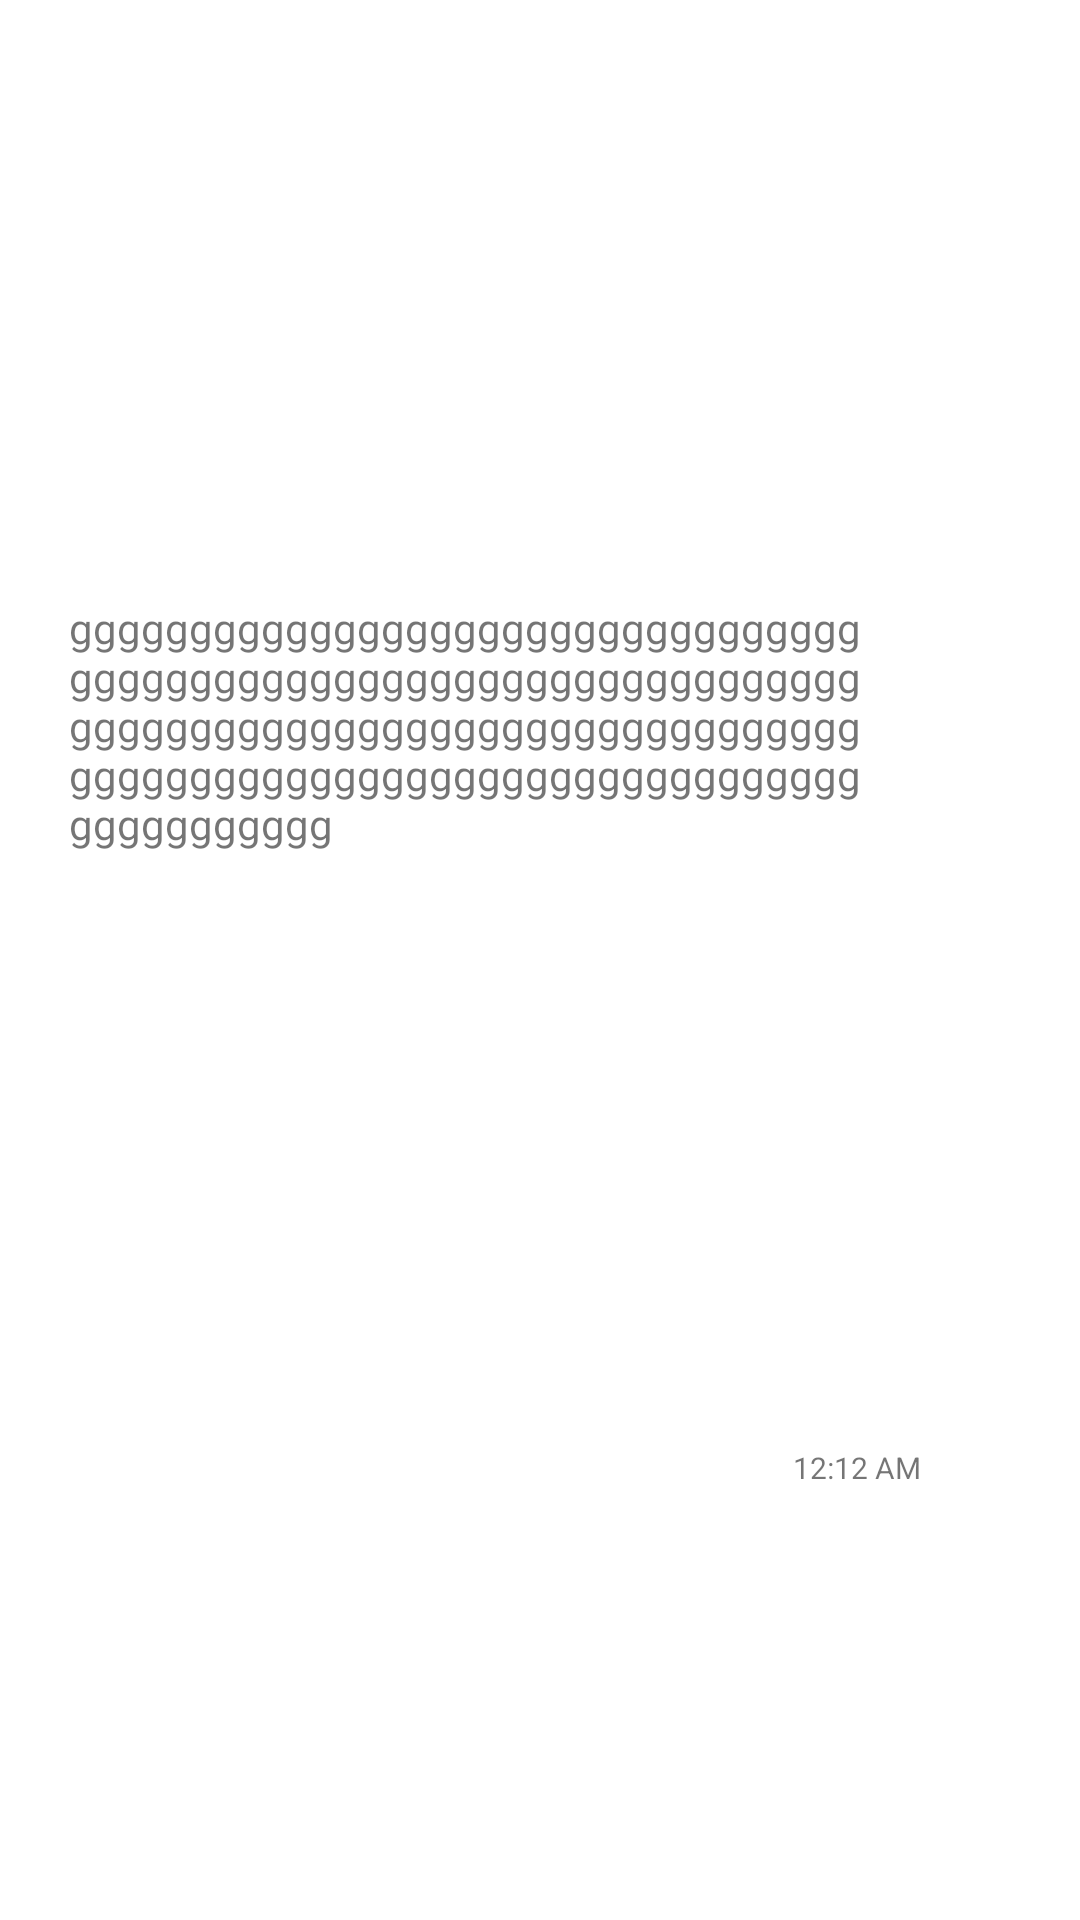

Android layout source for this screen:
<!-- AndroidManifest.xml: application theme Theme.WhatsAppClone -->
<!-- res/layout/recycle_receiver.xml -->
<?xml version="1.0" encoding="utf-8"?>
<androidx.constraintlayout.widget.ConstraintLayout xmlns:android="http://schemas.android.com/apk/res/android"
    xmlns:app="http://schemas.android.com/apk/res-auto"
    android:layout_width="wrap_content"
    android:layout_height="wrap_content"
    android:layout_marginStart="5dp"
    android:layout_marginLeft="5dp"
    android:layout_marginTop="5dp"
    android:layout_marginEnd="7dp"
    android:layout_marginRight="7dp"

    android:background="@drawable/bg_receiver"
    android:maxWidth="310dp"
    android:maxHeight="500dp"
    android:minHeight="30dp">

    <TextView
        android:id="@+id/txtReceiverMsg"
        android:layout_width="wrap_content"
        android:layout_height="wrap_content"
        android:layout_marginTop="4dp"
        android:layout_marginEnd="10dp"
        android:layout_marginBottom="3dp"
        android:maxWidth="270dp"
        android:minWidth="50dp"
        android:text="ggggggggggggggggggggggggggggggggggggggggggggggggggggggggggggggggggggggggggggggggggggggggggggggggggggggggggggggggggggggggggggggggggggggggggggggg"
        app:layout_constraintBottom_toTopOf="@+id/txtReceiverTime"
        app:layout_constraintEnd_toEndOf="parent"
        app:layout_constraintStart_toStartOf="@+id/guideline"
        app:layout_constraintTop_toTopOf="parent" />

    <TextView
        android:id="@+id/txtReceiverTime"
        android:layout_width="wrap_content"
        android:layout_height="wrap_content"
        android:layout_marginRight="@dimen/dp_3"
        android:layout_marginBottom="4dp"
        android:text="12:12 AM"
        android:textSize="10sp"
        app:layout_constraintBottom_toBottomOf="parent"
        app:layout_constraintEnd_toEndOf="parent" />

    <androidx.constraintlayout.widget.Guideline
        android:id="@+id/guideline"
        android:layout_width="wrap_content"
        android:layout_height="wrap_content"
        android:orientation="vertical"
        app:layout_constraintGuide_begin="@dimen/dp_16" />
</androidx.constraintlayout.widget.ConstraintLayout>
<!-- resources referenced by this layout -->
<resources>
  <dimen name="dp_16">16dp</dimen>
  <dimen name="dp_3">3dp</dimen>
  <!-- drawable bg_receiver (drawable) -->
  <?xml version="1.0" encoding="utf-8"?>
  <layer-list xmlns:android="http://schemas.android.com/apk/res/android">
      <item>
          <rotate
              android:fromDegrees="-45"
              android:pivotX="0%"
              android:pivotY="0%"
              android:toDegrees="0" >
              <shape android:shape="rectangle" >
                  <solid android:color="@color/white" />
              </shape>
          </rotate>
      </item>
      <item android:left="@dimen/dp_8">
          <shape android:shape="rectangle" >
              <solid android:color="@color/white" />
              <corners android:radius="4dp" />
          </shape>
      </item>
  </layer-list>
  <style name="Theme.WhatsAppClone" parent="Theme.MaterialComponents.Light.DarkActionBar">
          
          <item name="colorPrimary">@color/colorPrimary</item>
          <item name="colorPrimaryVariant">@color/colorPrimaryDark</item>
          <item name="colorOnPrimary">@color/white</item>
          
          <item name="colorSecondary">@color/assetsColor</item>
          <item name="colorSecondaryVariant">@color/teal_700</item>
          <item name="colorOnSecondary">@color/black</item>
          
          <item name="android:statusBarColor" tools:targetApi="l">?attr/colorPrimaryVariant</item>
          
      </style>
  <color name="white">#FFFFFFFF</color>
  <dimen name="dp_8">8dp</dimen>
  <color name="colorPrimary">#0b6156</color>
  <color name="colorPrimaryDark">#095049</color>
  <color name="assetsColor">#00CC3F</color>
  <color name="teal_700">#FF018786</color>
  <color name="black">#FF000000</color>
</resources>
